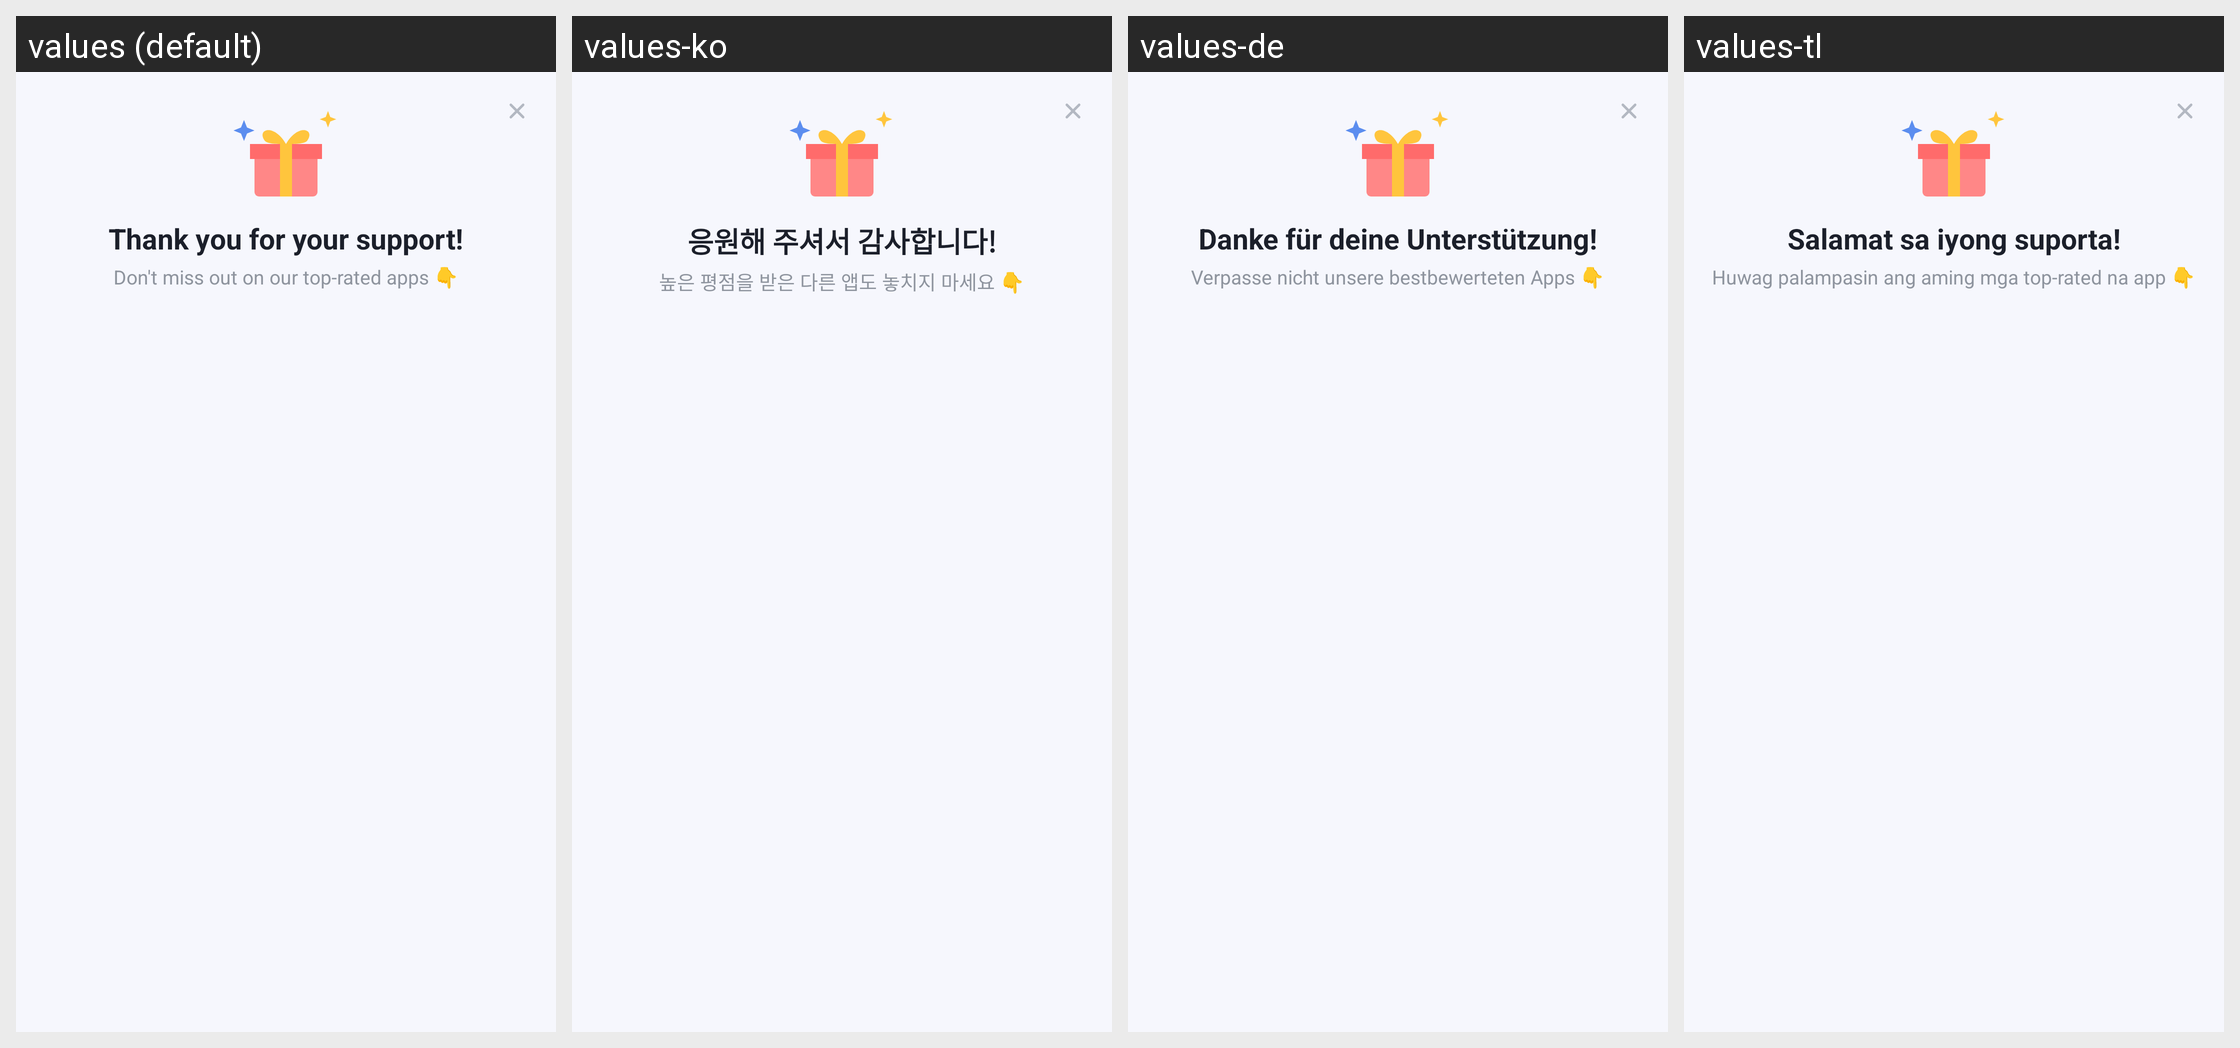

The same Android screen rendered under several of its app's locales, left to right. List the strings drawn on it with the default value and each locale's translation.
Android screen res/layout/sheet_explore_apps.xml rendered under 4 locales, left to right: values (default), values-ko, values-de, values-tl. Device: Nexus 5 (rendered at 1080×1920; each locale shown at half size, 540×960, under a caption strip naming it); theme Theme.DocReader.
Other locales in the repository, not shown: values-ar, values-es, values-fa, values-fr, values-in, values-it, values-ja, values-ms, values-pl, values-pt, values-ru, values-th, values-tr, values-uk, values-ur, values-uz, values-vi, values-zh-rCN, values-zh-rTW.
Strings drawn on this screen, with the default value and each locale's value (text and hints the layout hard-codes, and strings that could not be matched under every locale, appear in the picture but are not listed):

thanks_support
  values: Thank you for your support!
  values-ko: 응원해 주셔서 감사합니다!
  values-de: Danke für deine Unterstützung!
  values-tl: Salamat sa iyong suporta!

dont_miss_apps
  values: Don't miss out on our top-rated apps 👇
  values-ko: 높은 평점을 받은 다른 앱도 놓치지 마세요 👇
  values-de: Verpasse nicht unsere bestbewerteten Apps 👇
  values-tl: Huwag palampasin ang aming mga top-rated na app 👇
